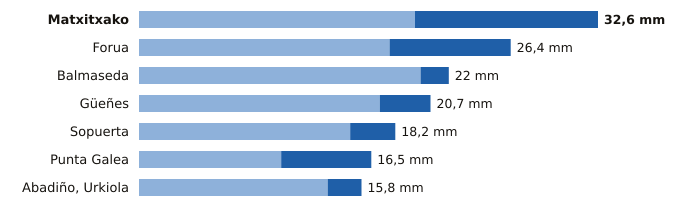

The table this chart was drawn from, first rows:
estacion, provincia, indicativo, mm_6_dias_anteriores, mm_hoy, mm_7_dias, horas_de_hoy
Matxitxako, Bizkaia, 1057B, 19.6, 13.0, 32.6, 9
Forua, Bizkaia, 1056K, 17.8, 8.6, 26.4, 9
Balmaseda, Bizkaia, 1078C, 20.0, 2.0, 22.0, 9
Güeñes, Bizkaia, 1078I, 17.1, 3.6, 20.7, 9
Sopuerta, Bizkaia, 1083B, 15.0, 3.2, 18.2, 8
Punta Galea, Bizkaia, 1059X, 10.1, 6.4, 16.5, 9
Abadiño, Urkiola, Bizkaia, 1069Y, 13.4, 2.4, 15.8, 8
